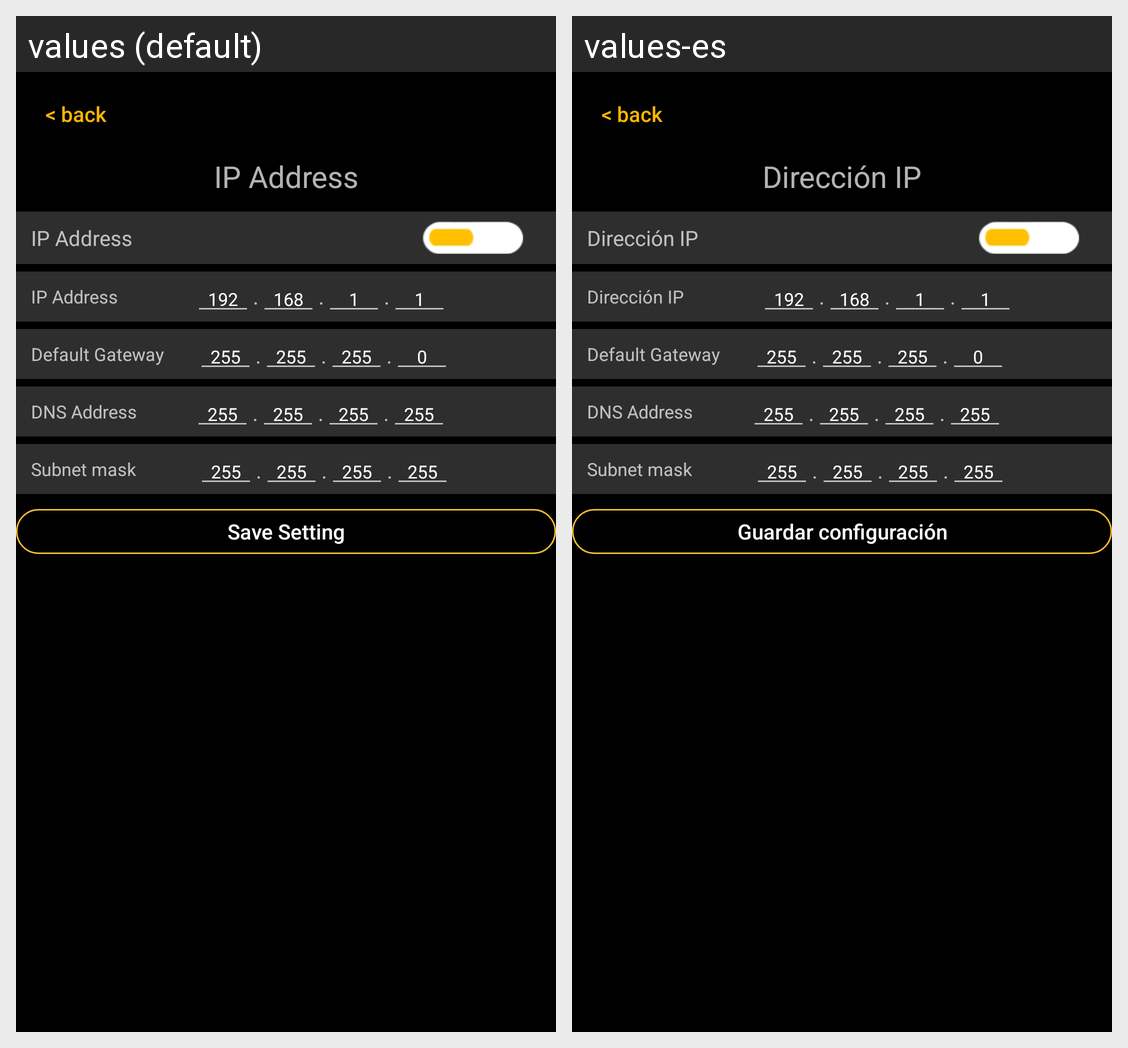

Here is an Android app screen in its default locale and in the app's own translations. Write out the translated-string differences for the strings that appear on this screen.
Android screen res/layout/activity_ws00_020.xml rendered under 2 locales, left to right: values (default), values-es. Device: Nexus 5 (rendered at 1080×1920; each locale shown at half size, 540×960, under a caption strip naming it); theme AppTheme.
Strings drawn on this screen, with the default value and each locale's value (text and hints the layout hard-codes, and strings that could not be matched under every locale, appear in the picture but are not listed):

ip_address
  values: IP Address
  values-es: Dirección IP

default_gateway
  values: Default Gateway
  values-es: Default Gateway

dns_address
  values: DNS Address
  values-es: DNS Address

subnet_mask
  values: Subnet mask
  values-es: Subnet mask

save_setting
  values: Save Setting
  values-es: Guardar configuración
